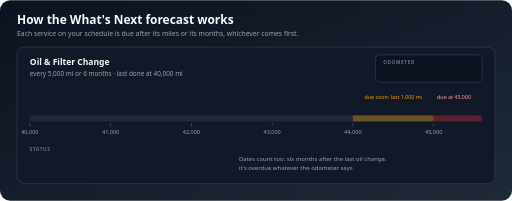
t = 0.00 s
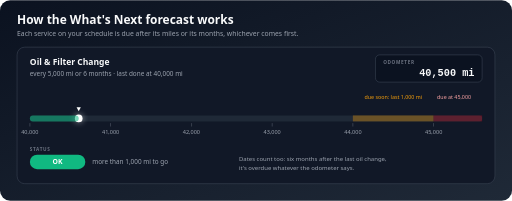
t = 1.61 s
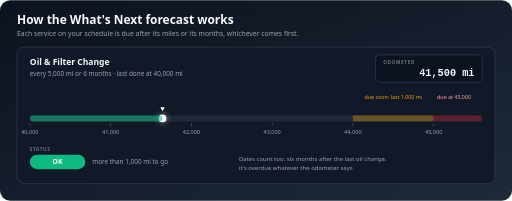
t = 3.34 s
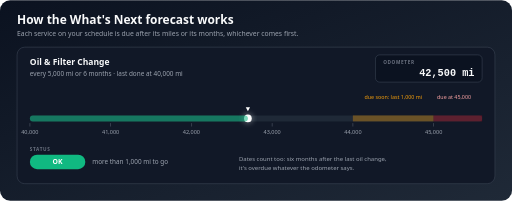
t = 5.10 s
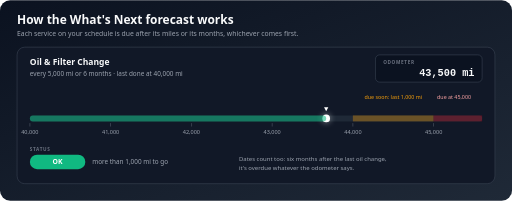
t = 6.72 s
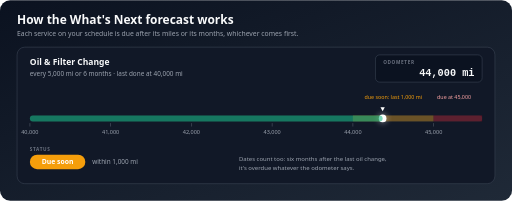
t = 7.88 s

The animated SVG that drew these frames (rendered in a browser with its animation timeline set to each time). Animation: 19 SMIL elements (animate=18,animateMotion=1); frames cover the first 7.88 s, repeats indefinitely.

<svg xmlns="http://www.w3.org/2000/svg" viewBox="0 0 1200 470" width="1200" height="470" role="img" aria-labelledby="t d">
<title id="t">How DriveIQ forecasts the next service</title>
<desc id="d">Animated diagram: an oil change every 5,000 miles or 6 months. As the odometer moves from 40,000 to 45,200 miles, the forecast changes from OK to Due soon at 44,000 miles and to Overdue at 45,000 miles.</desc>
<defs>
  <linearGradient id="bg" x1="0" y1="0" x2="1" y2="1"><stop offset="0%" stop-color="#0b1220"/><stop offset="100%" stop-color="#1f2937"/></linearGradient>
  <filter id="glow" x="-30%" y="-30%" width="160%" height="160%"><feGaussianBlur stdDeviation="6"/></filter>
</defs>
<style>
  text { font-family: ui-sans-serif, system-ui, -apple-system, 'Segoe UI', Roboto, sans-serif; }
  .mono { font-family: ui-monospace, SFMono-Regular, Menlo, Consolas, monospace; }
  @media (prefers-reduced-motion: reduce) { .mv { display: none; } }
</style>
<rect width="1200" height="470" rx="24" fill="url(#bg)"/>
<text x="40" y="56" font-size="28" font-weight="800" fill="#f9fafb" text-anchor="start">How the What&#x27;s Next forecast works</text>
<text x="40" y="84" font-size="16" font-weight="400" fill="#9ca3af" text-anchor="start">Each service on your schedule is due after its miles or its months, whichever comes first.</text>
<rect x="40" y="110" width="1120" height="320" rx="18" fill="#111827" stroke="#374151" stroke-width="1.5"/>
<text x="70" y="152" font-size="20" font-weight="800" fill="#f9fafb" text-anchor="start">Oil &amp; Filter Change</text>
<text x="70" y="178" font-size="15" font-weight="400" fill="#9ca3af" text-anchor="start">every 5,000 mi or 6 months · last done at 40,000 mi</text>
<rect x="880" y="128" width="250" height="64" rx="10" fill="#0b1220" stroke="#374151" stroke-width="1.5"/>
<text x="898" y="150" font-size="11" font-weight="700" fill="#6b7280" text-anchor="start" letter-spacing="1.5">ODOMETER</text>
<rect x="70" y="270" width="1060" height="14" rx="7" fill="#1f2937"/>
<rect x="827" y="270" width="189" height="14" fill="#f59e0b" opacity=".35"/>
<rect x="1016" y="270" width="114" height="14" rx="0" fill="#eb0a1e" opacity=".3"/>
<line x1="70" y1="288" x2="70" y2="296" stroke="#6b7280"/>
<text x="70.0" y="314" font-size="13" font-weight="400" fill="#9ca3af" text-anchor="middle">40,000</text>
<line x1="259" y1="288" x2="259" y2="296" stroke="#6b7280"/>
<text x="259.2857142857143" y="314" font-size="13" font-weight="400" fill="#9ca3af" text-anchor="middle">41,000</text>
<line x1="449" y1="288" x2="449" y2="296" stroke="#6b7280"/>
<text x="448.57142857142856" y="314" font-size="13" font-weight="400" fill="#9ca3af" text-anchor="middle">42,000</text>
<line x1="638" y1="288" x2="638" y2="296" stroke="#6b7280"/>
<text x="637.8571428571429" y="314" font-size="13" font-weight="400" fill="#9ca3af" text-anchor="middle">43,000</text>
<line x1="827" y1="288" x2="827" y2="296" stroke="#6b7280"/>
<text x="827.1428571428571" y="314" font-size="13" font-weight="400" fill="#9ca3af" text-anchor="middle">44,000</text>
<line x1="1016" y1="288" x2="1016" y2="296" stroke="#6b7280"/>
<text x="1016.4285714285714" y="314" font-size="13" font-weight="400" fill="#9ca3af" text-anchor="middle">45,000</text>
<text x="921.7857142857143" y="232" font-size="12.5" font-weight="400" fill="#f59e0b" text-anchor="middle">due soon: last 1,000 mi</text>
<text x="1024.4285714285716" y="232" font-size="12.5" font-weight="400" fill="#fca5a5" text-anchor="start">due at 45,000</text>
<g class="mv" opacity="0"><animate attributeName="opacity" values="0;0;1;1;0;0" keyTimes="0.0000;0.0458;0.0542;0.9500;0.9583;1.0000" dur="12s" repeatCount="indefinite"/><g><animateMotion path="M70 277 L1092 277" keyPoints="0;0;1;1" keyTimes="0;0.0500;0.8000;1" calcMode="linear" dur="12s" repeatCount="indefinite"/><circle r="13" fill="#fff" opacity=".25" filter="url(#glow)"/><circle r="9" fill="#fff"/><path d="M-5 -26 h10 l-5 9 z" fill="#fff"/></g></g>
<g class="mv" opacity="0"><animate attributeName="opacity" values="0;0;1;1;0;0" keyTimes="0.0000;0.0417;0.0625;0.9500;0.9708;1.0000" dur="12s" repeatCount="indefinite"/>
<rect x="70" y="270" width="0" height="14" rx="7" fill="#10b981" opacity=".55"><animate attributeName="width" values="0;0;1022;1022" keyTimes="0;0.0500;0.8000;1" dur="12s" repeatCount="indefinite"/></rect></g>
<g class="mv" opacity="0"><animate attributeName="opacity" values="0;0;1;1;0;0" keyTimes="0.0000;0.0500;0.0517;0.1178;0.1194;1.0000" dur="12s" repeatCount="indefinite"/>
<text x="1112" y="178" font-size="24" font-weight="800" fill="#f9fafb" text-anchor="end" class="mono">40,000 mi</text>
</g>
<g class="mv" opacity="0"><animate attributeName="opacity" values="0;0;1;1;0;0" keyTimes="0.0000;0.1194;0.1211;0.1872;0.1889;1.0000" dur="12s" repeatCount="indefinite"/>
<text x="1112" y="178" font-size="24" font-weight="800" fill="#f9fafb" text-anchor="end" class="mono">40,500 mi</text>
</g>
<g class="mv" opacity="0"><animate attributeName="opacity" values="0;0;1;1;0;0" keyTimes="0.0000;0.1889;0.1906;0.2567;0.2583;1.0000" dur="12s" repeatCount="indefinite"/>
<text x="1112" y="178" font-size="24" font-weight="800" fill="#f9fafb" text-anchor="end" class="mono">41,000 mi</text>
</g>
<g class="mv" opacity="0"><animate attributeName="opacity" values="0;0;1;1;0;0" keyTimes="0.0000;0.2583;0.2600;0.3261;0.3278;1.0000" dur="12s" repeatCount="indefinite"/>
<text x="1112" y="178" font-size="24" font-weight="800" fill="#f9fafb" text-anchor="end" class="mono">41,500 mi</text>
</g>
<g class="mv" opacity="0"><animate attributeName="opacity" values="0;0;1;1;0;0" keyTimes="0.0000;0.3278;0.3294;0.3956;0.3972;1.0000" dur="12s" repeatCount="indefinite"/>
<text x="1112" y="178" font-size="24" font-weight="800" fill="#f9fafb" text-anchor="end" class="mono">42,000 mi</text>
</g>
<g class="mv" opacity="0"><animate attributeName="opacity" values="0;0;1;1;0;0" keyTimes="0.0000;0.3972;0.3989;0.4650;0.4667;1.0000" dur="12s" repeatCount="indefinite"/>
<text x="1112" y="178" font-size="24" font-weight="800" fill="#f9fafb" text-anchor="end" class="mono">42,500 mi</text>
</g>
<g class="mv" opacity="0"><animate attributeName="opacity" values="0;0;1;1;0;0" keyTimes="0.0000;0.4667;0.4683;0.5344;0.5361;1.0000" dur="12s" repeatCount="indefinite"/>
<text x="1112" y="178" font-size="24" font-weight="800" fill="#f9fafb" text-anchor="end" class="mono">43,000 mi</text>
</g>
<g class="mv" opacity="0"><animate attributeName="opacity" values="0;0;1;1;0;0" keyTimes="0.0000;0.5361;0.5378;0.6039;0.6056;1.0000" dur="12s" repeatCount="indefinite"/>
<text x="1112" y="178" font-size="24" font-weight="800" fill="#f9fafb" text-anchor="end" class="mono">43,500 mi</text>
</g>
<g class="mv" opacity="0"><animate attributeName="opacity" values="0;0;1;1;0;0" keyTimes="0.0000;0.6056;0.6072;0.6733;0.6750;1.0000" dur="12s" repeatCount="indefinite"/>
<text x="1112" y="178" font-size="24" font-weight="800" fill="#f9fafb" text-anchor="end" class="mono">44,000 mi</text>
</g>
<g class="mv" opacity="0"><animate attributeName="opacity" values="0;0;1;1;0;0" keyTimes="0.0000;0.6750;0.6767;0.7428;0.7444;1.0000" dur="12s" repeatCount="indefinite"/>
<text x="1112" y="178" font-size="24" font-weight="800" fill="#f9fafb" text-anchor="end" class="mono">44,500 mi</text>
</g>
<g class="mv" opacity="0"><animate attributeName="opacity" values="0;0;1;1;0;0" keyTimes="0.0000;0.7444;0.7461;0.7983;0.8000;1.0000" dur="12s" repeatCount="indefinite"/>
<text x="1112" y="178" font-size="24" font-weight="800" fill="#f9fafb" text-anchor="end" class="mono">45,000 mi</text>
</g>
<g class="mv" opacity="0"><animate attributeName="opacity" values="0;0;1;1;0;0" keyTimes="0.0000;0.8000;0.8017;0.9483;0.9500;1.0000" dur="12s" repeatCount="indefinite"/>
<text x="1112" y="178" font-size="24" font-weight="800" fill="#f9fafb" text-anchor="end" class="mono">45,400 mi</text>
</g>
<text x="70" y="354" font-size="11" font-weight="700" fill="#6b7280" text-anchor="start" letter-spacing="1.5">STATUS</text>
<g class="mv" opacity="0"><animate attributeName="opacity" values="0;0;1;1;0;0" keyTimes="0.0000;0.0333;0.0400;0.6039;0.6106;1.0000" dur="12s" repeatCount="indefinite"/>
<rect x="70" y="362" width="130" height="34" rx="17" fill="#10b981"/><text x="135" y="385" font-size="16" font-weight="800" fill="#fff" text-anchor="middle">OK</text>
<text x="216" y="385" font-size="15" font-weight="400" fill="#9ca3af" text-anchor="start">more than 1,000 mi to go</text>
</g>
<g class="mv" opacity="0"><animate attributeName="opacity" values="0;0;1;1;0;0" keyTimes="0.0000;0.6056;0.6122;0.7428;0.7494;1.0000" dur="12s" repeatCount="indefinite"/>
<rect x="70" y="362" width="130" height="34" rx="17" fill="#f59e0b"/><text x="135" y="385" font-size="16" font-weight="800" fill="#fff" text-anchor="middle">Due soon</text>
<text x="216" y="385" font-size="15" font-weight="400" fill="#9ca3af" text-anchor="start">within 1,000 mi</text>
</g>
<g class="mv" opacity="0"><animate attributeName="opacity" values="0;0;1;1;0;0" keyTimes="0.0000;0.7444;0.7511;0.9483;0.9550;1.0000" dur="12s" repeatCount="indefinite"/>
<rect x="70" y="362" width="130" height="34" rx="17" fill="#eb0a1e"/><text x="135" y="385" font-size="16" font-weight="800" fill="#fff" text-anchor="middle">Overdue</text>
<text x="216" y="385" font-size="15" font-weight="400" fill="#9ca3af" text-anchor="start">past 45,000 mi</text>
</g>
<text x="560" y="377" font-size="14" font-weight="400" fill="#9ca3af" text-anchor="start">Dates count too: six months after the last oil change,</text>
<text x="560" y="397" font-size="14" font-weight="400" fill="#9ca3af" text-anchor="start">it&#x27;s overdue whatever the odometer says.</text>
</svg>
